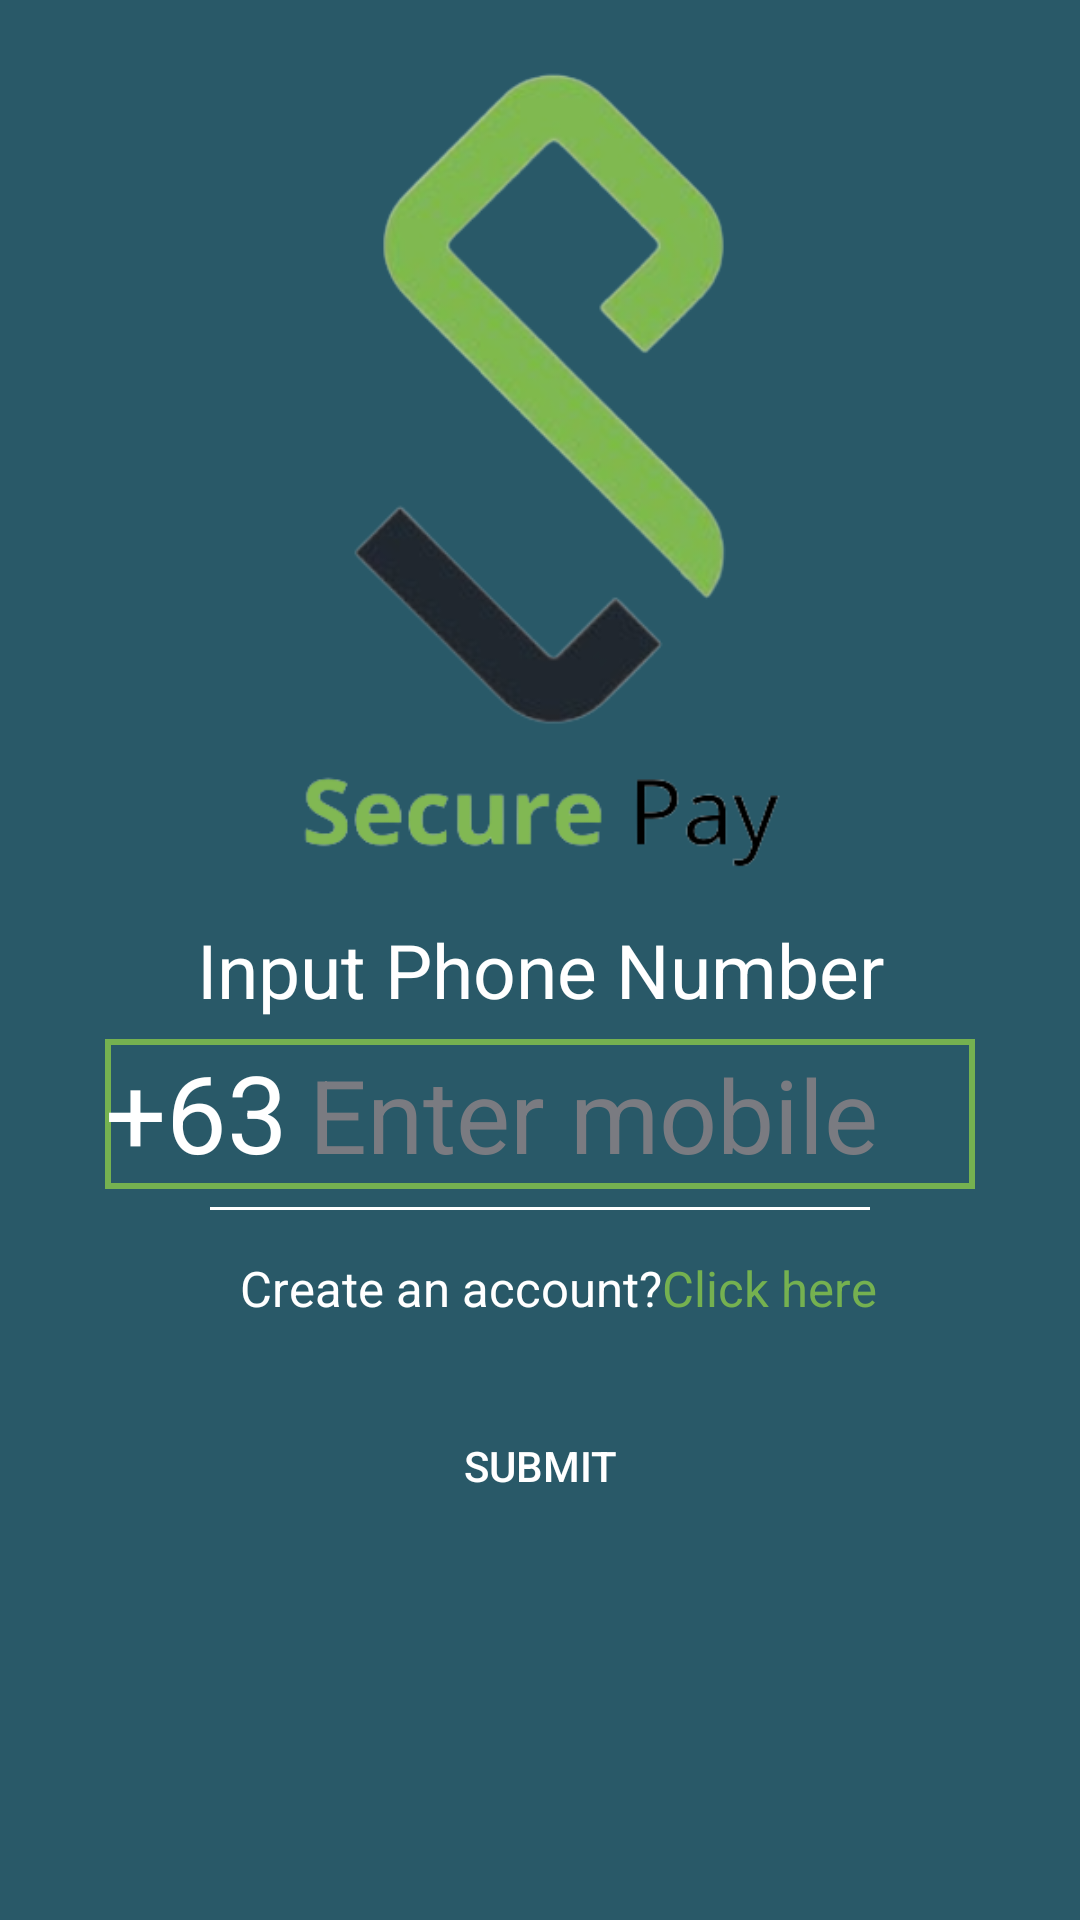

Reconstruct the res/layout file that produces this screen, plus the resources it refers to.
<!-- AndroidManifest.xml: application theme Theme.ServicePay -->
<!-- res/layout/activity_mobile_otpactivity.xml -->
<?xml version="1.0" encoding="utf-8"?>
<LinearLayout xmlns:android="http://schemas.android.com/apk/res/android"
    xmlns:app="http://schemas.android.com/apk/res-auto"
    xmlns:tools="http://schemas.android.com/tools"
    android:layout_width="match_parent"
    android:layout_height="match_parent"
    android:background="@color/darkblue"
    android:orientation="vertical"
    tools:context=".MobileOTPActivity">
    <LinearLayout
        android:layout_width="match_parent"
        android:layout_height="730dp"
        android:orientation="vertical">
        <ImageView
            android:layout_width="match_parent"
            android:layout_height="300dp"
            android:src="@drawable/securepaylogo"/>
        <TextView
            android:layout_width="match_parent"
            android:layout_height="wrap_content"
            android:layout_marginTop="3pt"
            android:gravity="center"
            android:text="Input Phone Number"
            android:textColor="@color/white"
            android:textSize="25sp" />

        <LinearLayout
            android:layout_width="290dp"
            android:layout_height="wrap_content"
            android:layout_marginTop="3pt"
            android:layout_marginLeft="35dp"
            android:background="@drawable/rectangle"
            android:orientation="horizontal">

            <TextView
                android:layout_width="68dp"
                android:layout_height="48dp"
                android:text="+63"
                android:textColor="@color/white"
                android:textSize="36sp" />

            <EditText
                android:id="@+id/mobilenum"
                android:layout_width="wrap_content"
                android:layout_height="50dp"
                android:background="@null"
                android:hint="Enter mobile"
                android:textColor="@color/white"
                android:textColorHint="@color/gray"
                android:maxLength="10"
                android:textSize="34sp" />

        </LinearLayout>

        <View
            android:layout_width="match_parent"
            android:layout_height="1dp"
            android:layout_marginLeft="70dp"
            android:layout_marginTop="6dp"
            android:layout_marginRight="70dp"
            android:layout_marginBottom="15dp"
            android:background="@color/white" />
        <LinearLayout
            android:layout_width="match_parent"
            android:layout_height="wrap_content"
            android:layout_marginLeft="80dp"
            android:layout_marginBottom="6dp"
            android:orientation="horizontal">
            <TextView
                android:layout_width="wrap_content"
                android:layout_height="wrap_content"
                android:textSize="8pt"
                android:textColor="@color/white"
                android:text="Create an account?"/>
            <TextView
                android:id="@+id/registerlink"
                android:layout_width="wrap_content"
                android:layout_height="wrap_content"
                android:textColor="@color/green"
                android:textSize="8pt"
                android:onClick="registerlink"
                android:text="Click here"
                tools:ignore="UsingOnClickInXml" />
        </LinearLayout>
        <FrameLayout
            android:layout_width="match_parent"
            android:layout_height="85dp">
            <Button
                android:id="@+id/btnmobile"
                android:layout_width="200dp"
                android:layout_height="60dp"
                android:layout_gravity="center"
                android:background="@drawable/softcorners"
                android:text="Submit"
                android:textColor="@color/white" />
            <ProgressBar
                android:id="@+id/progressbar"
                android:layout_width="40dp"
                android:layout_height="40dp"
                android:layout_gravity="center"
                android:visibility="gone"/>

        </FrameLayout>

    </LinearLayout>
</LinearLayout>
<!-- resources referenced by this layout -->
<resources>
  <color name="darkblue">#295968</color>
  <color name="gray">#7A7B81</color>
  <color name="green">#75B150</color>
  <color name="white">#FFFFFFFF</color>
  <!-- drawable rectangle (drawable) -->
  <?xml version="1.0" encoding="utf-8"?>
  <shape xmlns:android="http://schemas.android.com/apk/res/android">
      <solid android:color="#295968"/>
  
      <stroke
          android:width="2dp"
          android:color="#75B150"/>
  </shape>
  <!-- drawable securepaylogo: png bitmap (drawable, 71380 bytes) -->
  <style name="Theme.ServicePay" parent="Theme.MaterialComponents.DayNight.DarkActionBar">
          
          <item name="colorPrimary">@color/green</item>
          <item name="colorPrimaryVariant">@color/black</item>
          <item name="colorOnPrimary">@color/white</item>
          
          <item name="colorSecondary">@color/teal_200</item>
          <item name="colorSecondaryVariant">@color/teal_700</item>
          <item name="colorOnSecondary">@color/black</item>
          
          <item name="android:statusBarColor" tools:targetApi="l">?attr/colorPrimaryVariant</item>
      </style>
  <color name="black">#FF000000</color>
  <color name="teal_200">#FF03DAC5</color>
  <color name="teal_700">#FF018786</color>
</resources>
